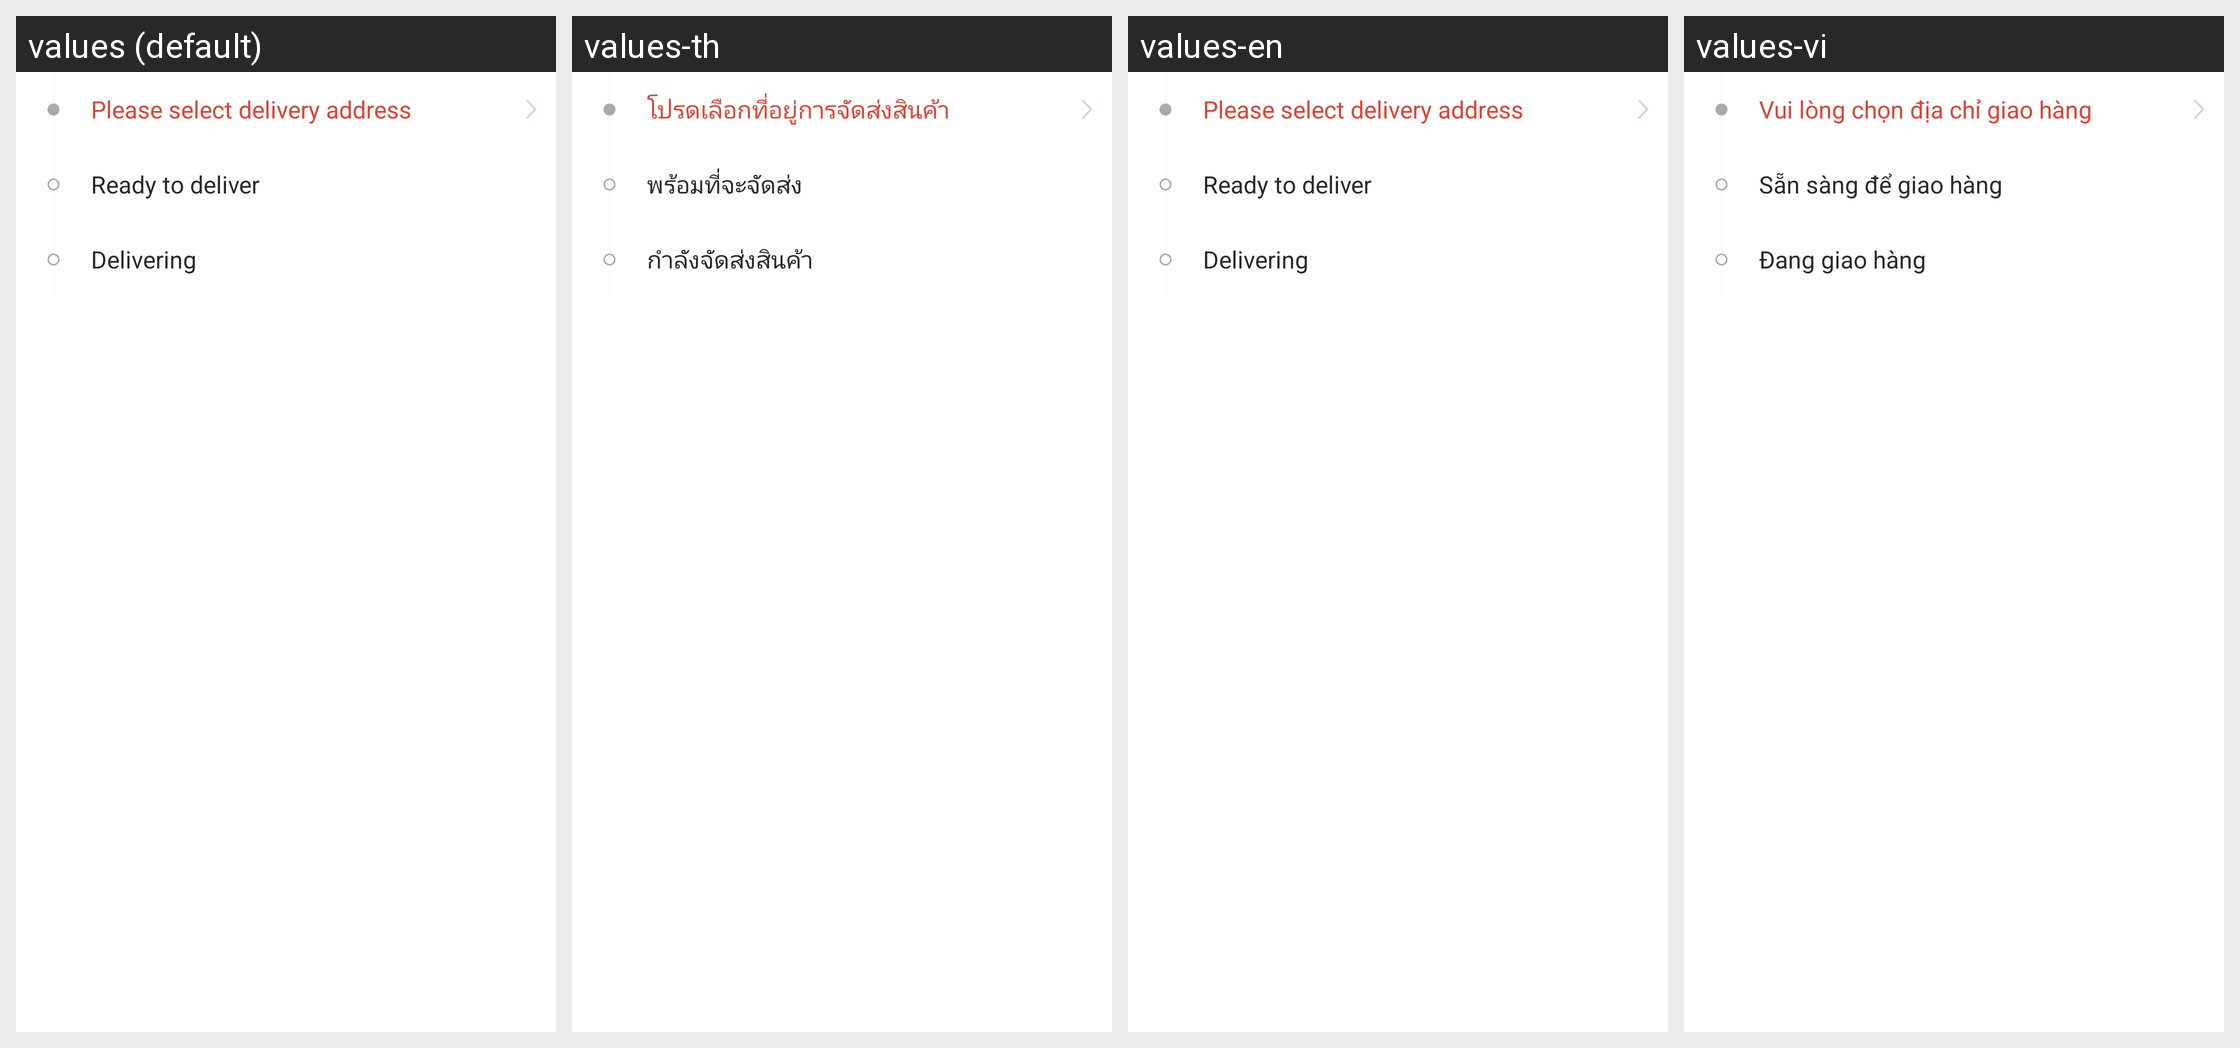

For this localized Android screen grid, give each drawn string resource with its value in every locale shown.
Android screen res/layout/layout_award_real_product.xml rendered under 4 locales, left to right: values (default), values-th, values-en, values-vi. Device: Nexus 5 (rendered at 1080×1920; each locale shown at half size, 540×960, under a caption strip naming it); theme AppTheme.
Other locales in the repository, not shown: values-id.
Strings drawn on this screen, with the default value and each locale's value (text and hints the layout hard-codes, and strings that could not be matched under every locale, appear in the picture but are not listed):

order_logistics_shippe
  values: Ready to deliver
  values-th: พร้อมที่จะจัดส่ง
  values-en: Ready to deliver
  values-vi: Sẵn sàng để giao hàng

order_logistics_ready_received
  values: Delivering
  values-th: กำลังจัดส่งสินค้า
  values-en: Delivering
  values-vi: Đang giao hàng

award_address_select
  values: Please select delivery address
  values-th: โปรดเลือกที่อยู่การจัดส่งสินค้า
  values-en: Please select delivery address
  values-vi: Vui lòng chọn địa chỉ giao hàng
